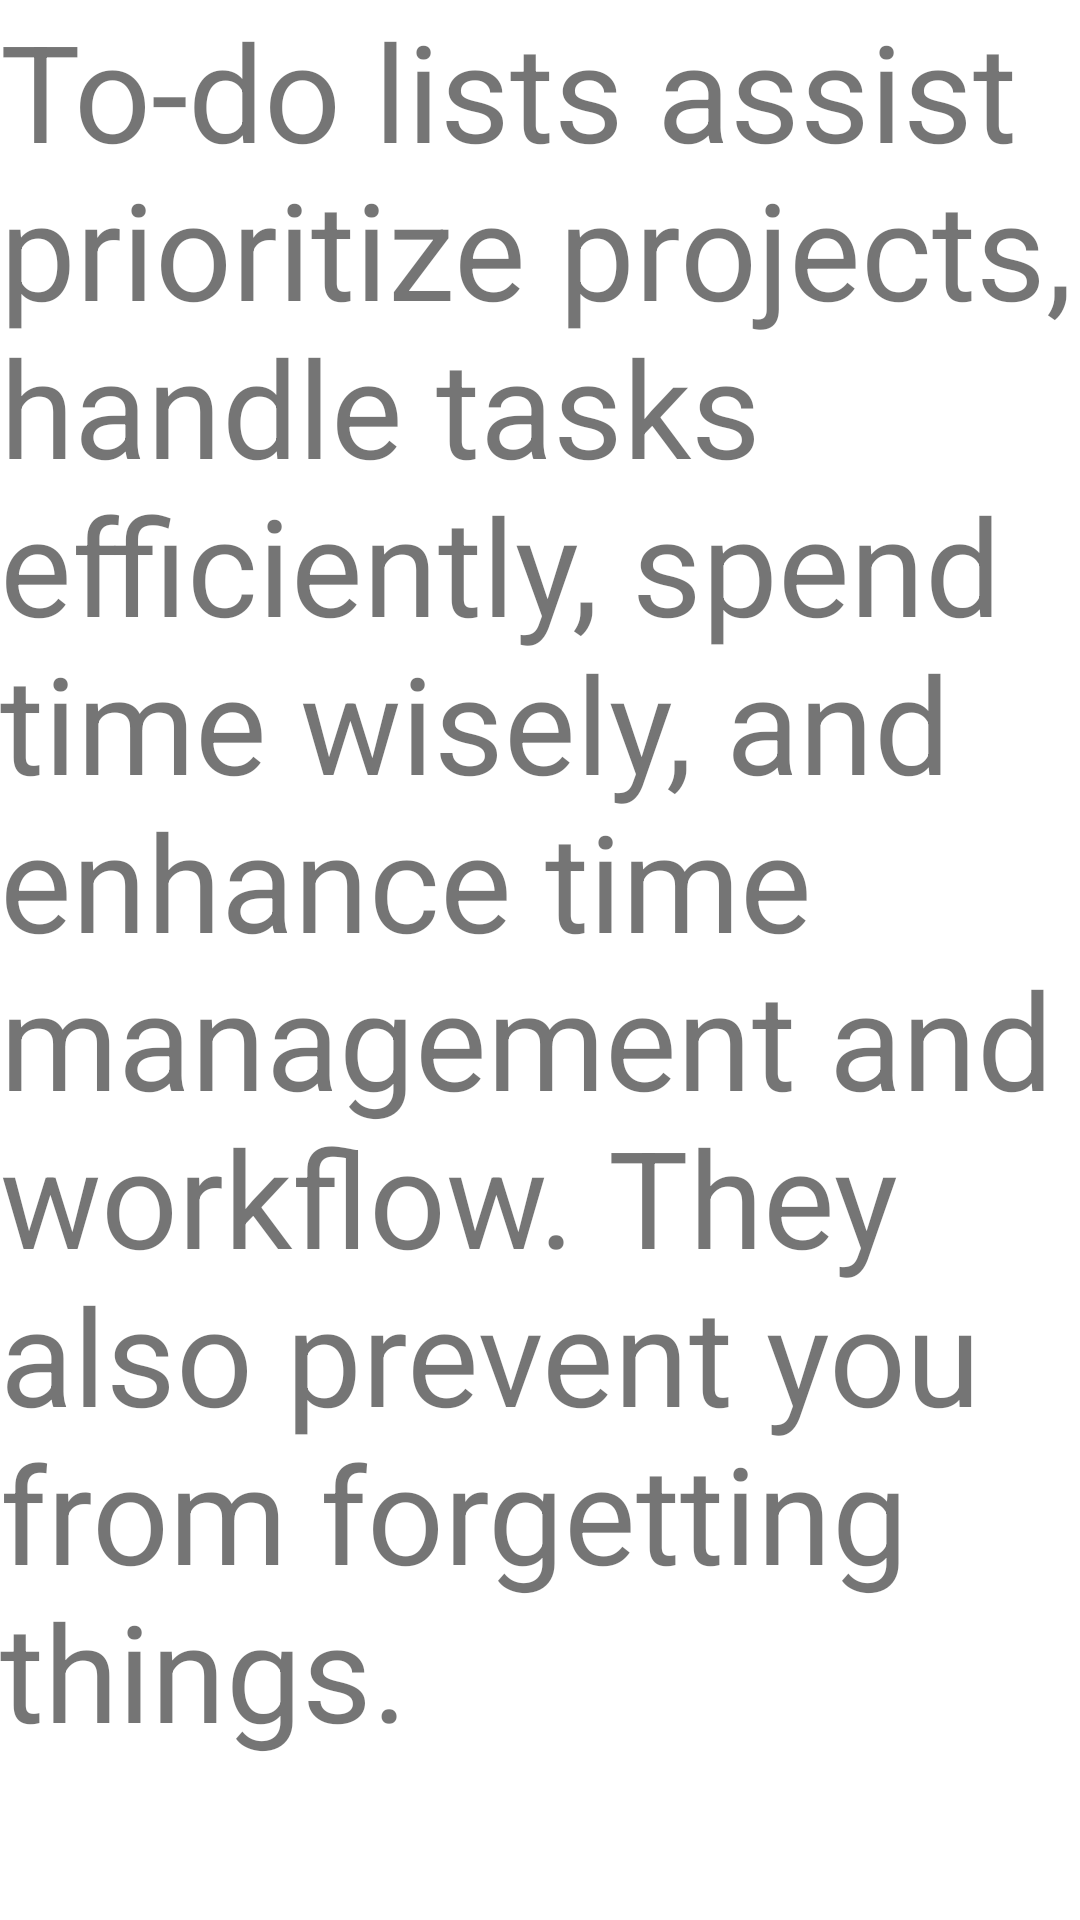

The Android layout XML behind this screen, and the referenced resources:
<!-- AndroidManifest.xml: application theme Theme.DoList -->
<!-- res/layout/activity_main2.xml -->
<?xml version="1.0" encoding="utf-8"?>
<androidx.constraintlayout.widget.ConstraintLayout xmlns:android="http://schemas.android.com/apk/res/android"
    xmlns:app="http://schemas.android.com/apk/res-auto"
    xmlns:tools="http://schemas.android.com/tools"
    android:layout_width="match_parent"
    android:layout_height="match_parent"
    tools:context=".MainActivity2">

    <TextView
        android:id="@+id/textView2"
        android:layout_width="wrap_content"
        android:layout_height="wrap_content"
        android:text="To-do lists assist prioritize projects, handle tasks efficiently, spend time wisely, and enhance time management and workflow. They also prevent you from forgetting things."
        android:textSize="45dp"
        tools:layout_editor_absoluteX="0dp"
        tools:layout_editor_absoluteY="60dp"
        tools:ignore="MissingConstraints" />

    <Button
        android:id="@+id/button"
        android:layout_width="wrap_content"
        android:layout_height="wrap_content"
        android:layout_marginTop="52dp"
        android:text="Next"
        app:layout_constraintTop_toBottomOf="@+id/textView2"
        tools:ignore="MissingConstraints"
        tools:layout_editor_absoluteX="161dp" />

</androidx.constraintlayout.widget.ConstraintLayout>
<!-- resources referenced by this layout -->
<resources>
  <style name="Theme.DoList" parent="Theme.MaterialComponents.DayNight.DarkActionBar">
          
          <item name="colorPrimary">@color/purple_500</item>
          <item name="colorPrimaryVariant">@color/purple_700</item>
          <item name="colorOnPrimary">@color/white</item>
          
          <item name="colorSecondary">@color/teal_200</item>
          <item name="colorSecondaryVariant">@color/teal_700</item>
          <item name="colorOnSecondary">@color/black</item>
          
          <item name="android:statusBarColor">?attr/colorPrimaryVariant</item>
          
      </style>
  <!-- not gathered from this repository: default colours our renderer supplied (Android Studio template values) -->
  <color name="purple_500">#FF6200EE</color>
  <color name="purple_700">#FF3700B3</color>
  <color name="teal_200">#FF03DAC5</color>
  <color name="teal_700">#FF018786</color>
  <color name="black">#FF000000</color>
  <color name="white">#FFFFFFFF</color>
</resources>
